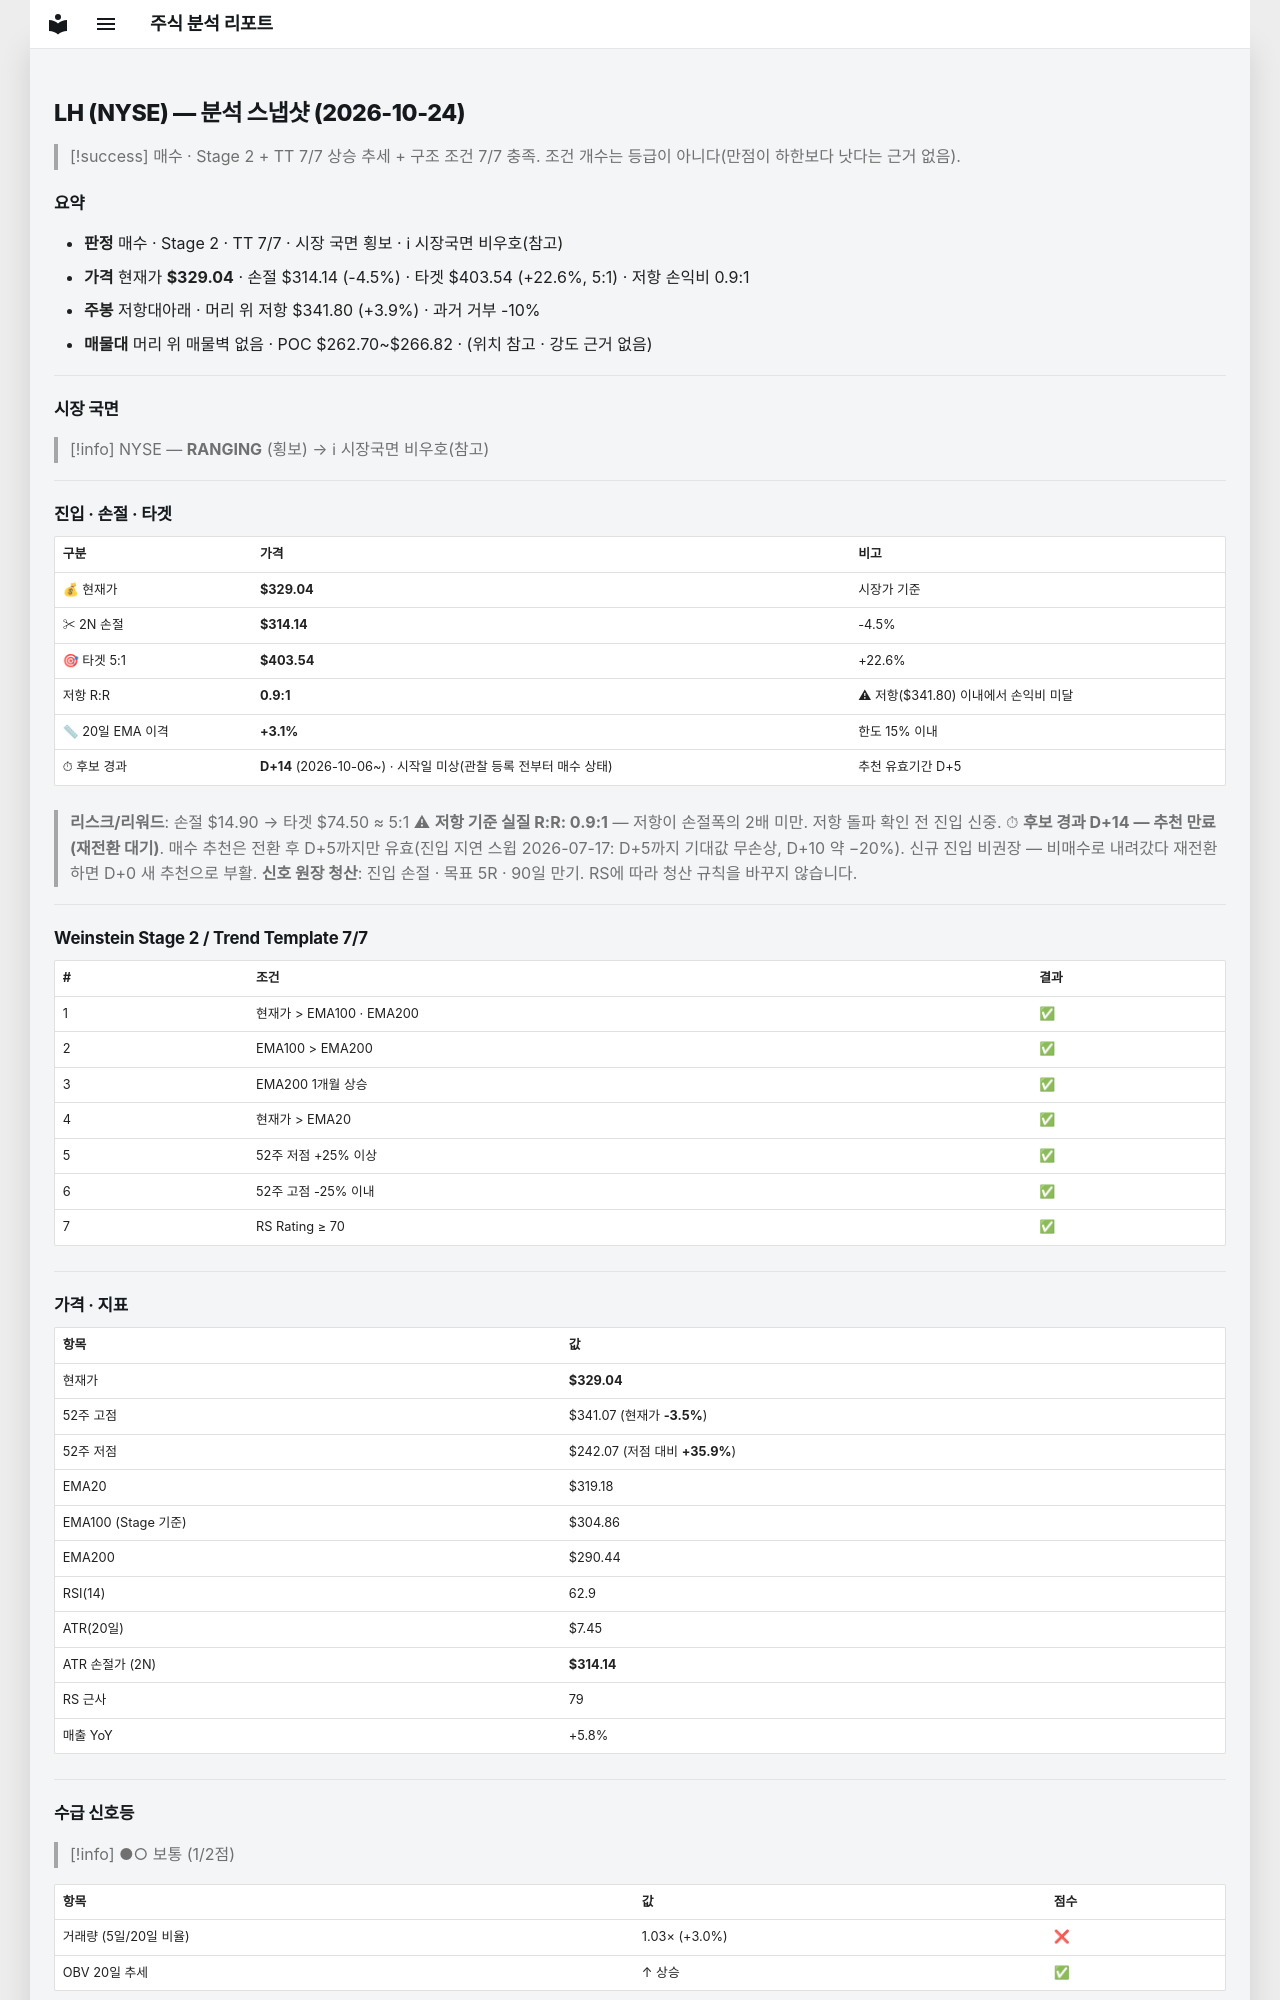

repository: soloandco/stock-reports · page: snapshots/LH-2026-10-24/index.html · generator: mkdocs

---
type: analysis-snapshot
title: LH 분석 스냅샷
ticker: LH
market: NYSE
created: 2026-10-24
updated: 2026-10-24
bar-date: 2026-10-23
verdict: 매수후보
real-rr: 0.86
sma50-gap-pct: 3.1
candidate-days: 14
candidate-since: 2026-10-06
candidate-start-unknown: true
weekly-position: 저항대아래
weekly-overhead-price: 341.80
weekly-overhead-pct: 3.9
stage: 2
trend-template-score: 7
tt-max: 7
ma-set: ema-20-100-200
price: 329.0400085449219
stop-price: 314.13911089952387
market-regime: RANGING
supply-demand-score: 1/2
supply-demand-label: 보통
status: tracking
tags:
  - stock-agent
  - watchlist
  - LH
  - analysis
related:
  - "[[analysis-template]]"
---

# LH (NYSE) — 분석 스냅샷 (2026-10-24)

> [!success] 매수 · Stage 2 + TT 7/7
> 상승 추세 + 구조 조건 7/7 충족. 조건 개수는 등급이 아니다(만점이 하한보다 낫다는 근거 없음).

## 요약

- **판정** 매수 · Stage 2 · TT 7/7 · 시장 국면 횡보 · ℹ 시장국면 비우호(참고)
- **가격** 현재가 **$329.04** · 손절 $314.14 (-4.5%) · 타겟 $403.54 (+22.6%, 5:1) · 저항 손익비 0.9:1
- **주봉** 저항대아래 · 머리 위 저항 $341.80 (+3.9%) · 과거 거부 -10%
- **매물대** 머리 위 매물벽 없음 · POC $262.70~$266.82 · (위치 참고 · 강도 근거 없음)

---

## 시장 국면

> [!info] NYSE — **RANGING** (횡보) → ℹ 시장국면 비우호(참고)

---

## 진입 · 손절 · 타겟

| 구분 | 가격 | 비고 |
|------|------|------|
| 💰 현재가 | **$329.04** | 시장가 기준 |
| ✂ 2N 손절 | **$314.14** | -4.5% |
| 🎯 타겟 5:1 | **$403.54** | +22.6% |
| 저항 R:R | **0.9:1** | ⚠ 저항($341.80) 이내에서 손익비 미달 |
| 📏 20일 EMA 이격 | **+3.1%** | 한도 15% 이내 |
| ⏱ 후보 경과 | **D+14** (2026-10-06~) · 시작일 미상(관찰 등록 전부터 매수 상태) | 추천 유효기간 D+5 |

> **리스크/리워드**: 손절 $14.90 → 타겟 $74.50 ≈ 5:1
> ⚠ **저항 기준 실질 R:R: 0.9:1** — 저항이 손절폭의 2배 미만. 저항 돌파 확인 전 진입 신중.
> ⏱ **후보 경과 D+14 — 추천 만료(재전환 대기)**. 매수 추천은 전환 후 D+5까지만 유효(진입 지연 스윕 2026-07-17: D+5까지 기대값 무손상, D+10 약 −20%). 신규 진입 비권장 — 비매수로 내려갔다 재전환하면 D+0 새 추천으로 부활.
> **신호 원장 청산**: 진입 손절 · 목표 5R · 90일 만기. RS에 따라 청산 규칙을 바꾸지 않습니다.

---

## Weinstein Stage 2 / Trend Template 7/7

| # | 조건 | 결과 |
|---|------|------|
| 1 | 현재가 > EMA100 · EMA200 | ✅ |
| 2 | EMA100 > EMA200 | ✅ |
| 3 | EMA200 1개월 상승 | ✅ |
| 4 | 현재가 > EMA20 | ✅ |
| 5 | 52주 저점 +25% 이상 | ✅ |
| 6 | 52주 고점 -25% 이내 | ✅ |
| 7 | RS Rating ≥ 70 | ✅ |

---

## 가격 · 지표

| 항목 | 값 |
|------|---|
| 현재가 | **$329.04** |
| 52주 고점 | $341.07 (현재가 **-3.5%**) |
| 52주 저점 | $242.07 (저점 대비 **+35.9%**) |
| EMA20 | $319.18 |
| EMA100 (Stage 기준) | $304.86 |
| EMA200 | $290.44 |
| RSI(14) | 62.9 |
| ATR(20일) | $7.45 |
| ATR 손절가 (2N) | **$314.14** |
| RS 근사 | 79 |
| 매출 YoY | +5.8% |

---
## 수급 신호등

> [!info] ●○ 보통 (1/2점)

| 항목 | 값 | 점수 |
|------|------|------|
| 거래량 (5일/20일 비율) | 1.03× (+3.0%) | ❌ |
| OBV 20일 추세 | ↑ 상승 | ✅ |

> **판독법**: 거래량이 20일 평균보다 20% 이상 많고 OBV(온밸런스볼륨)가 상승 중이면 매집 수급이 강한 것으로 판단합니다.

---
